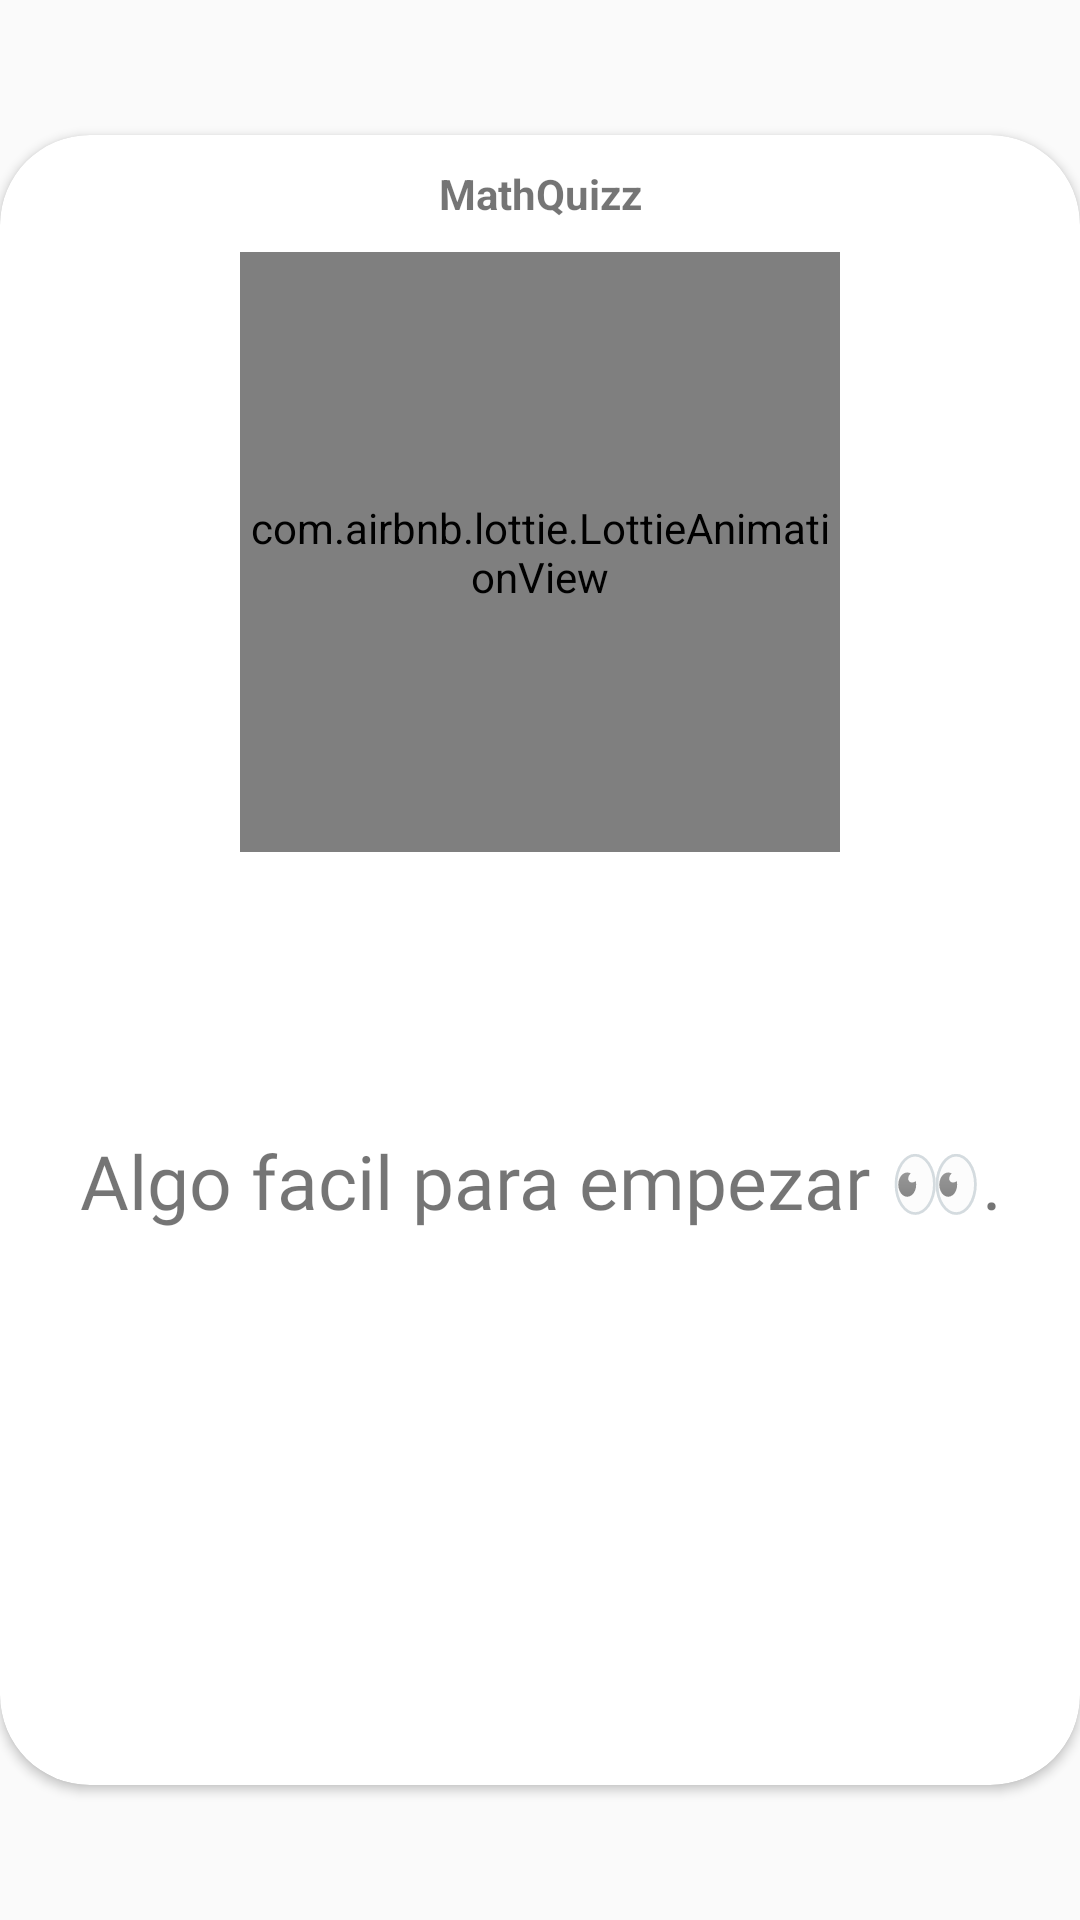

Reconstruct the res/layout file that produces this screen, plus the resources it refers to.
<!-- AndroidManifest.xml: application theme AppTheme -->
<!-- res/layout/custompopup4.xml -->
<?xml version="1.0" encoding="utf-8"?>
<androidx.constraintlayout.widget.ConstraintLayout xmlns:android="http://schemas.android.com/apk/res/android"
    xmlns:tools="http://schemas.android.com/tools"
    android:layout_width="match_parent"
    android:layout_height="match_parent"
    xmlns:app="http://schemas.android.com/apk/res-auto"

    android:layout_gravity="center">

    <androidx.cardview.widget.CardView
        android:layout_width="match_parent"
        android:layout_height="550dp"
        android:layout_centerInParent="true"
        app:cardCornerRadius="30dp"
        app:layout_constraintBottom_toBottomOf="parent"
        app:layout_constraintEnd_toEndOf="parent"
        app:layout_constraintStart_toStartOf="parent"
        app:layout_constraintTop_toTopOf="parent">

        <androidx.constraintlayout.widget.ConstraintLayout
            android:layout_width="match_parent"

            android:layout_height="match_parent">

            <LinearLayout
                android:id="@+id/arriba"
                android:layout_width="wrap_content"
                android:layout_height="wrap_content"
                android:layout_gravity="center_horizontal"
                app:layout_constraintEnd_toEndOf="parent"
                app:layout_constraintStart_toStartOf="parent"
                app:layout_constraintTop_toTopOf="parent">

                <TextView
                    android:id="@+id/texto"
                    android:layout_width="match_parent"
                    android:layout_height="wrap_content"
                    android:layout_margin="10dp"
                    android:text="MathQuizz"
                    android:textAlignment="center"

                    android:textStyle="bold" />


            </LinearLayout>


            <TextView
                android:id="@+id/msjResultado"

android:layout_margin="10dp"
                android:layout_width="match_parent"

                android:layout_height="wrap_content"
                android:fontFamily="@font/quicksand_bold"
                android:text="Algo facil para empezar 👀."
                android:textAlignment="center"
                android:textSize="25dp"


                app:layout_constraintBottom_toTopOf="@+id/botonvamo"
                app:layout_constraintEnd_toEndOf="parent"
                app:layout_constraintStart_toStartOf="parent"
                app:layout_constraintTop_toBottomOf="@+id/Animacion" />

            <Button
                android:id="@+id/botonvamo"
                android:layout_width="234dp"
                android:layout_height="52dp"
                android:layout_gravity="bottom|center_horizontal"
                android:layout_marginBottom="40dp"

                android:background="@drawable/btn_redondo"
                android:backgroundTint="@color/colorGreen1"
                android:text="@string/princi43"
                android:textColor="@android:color/white"
                android:textStyle="bold"
                app:layout_constraintBottom_toBottomOf="parent"
                app:layout_constraintEnd_toEndOf="parent"
                app:layout_constraintHorizontal_bias="0.495"
                app:layout_constraintStart_toStartOf="parent" />

            <com.airbnb.lottie.LottieAnimationView
                android:id="@+id/Animacion"
                android:layout_width="200dp"
                android:layout_height="200dp"
                android:scaleType="centerCrop"
                app:layout_constraintEnd_toEndOf="parent"
                app:layout_constraintStart_toStartOf="parent"
                app:layout_constraintTop_toBottomOf="@+id/arriba"
                app:lottie_autoPlay="true"
                app:lottie_loop="true"
                app:lottie_rawRes="@raw/trofeo"></com.airbnb.lottie.LottieAnimationView>
        </androidx.constraintlayout.widget.ConstraintLayout>

    </androidx.cardview.widget.CardView>

</androidx.constraintlayout.widget.ConstraintLayout>
<!-- resources referenced by this layout -->
<resources>
  <color name="colorGreen1">#3eb959</color>
  <string name="princi43">Next level</string>
  <style name="AppTheme" parent="Theme.AppCompat.Light.NoActionBar">
          
          <item name="colorPrimary">@color/colorPrimary</item>
          <item name="colorPrimaryDark">@color/colorPrimaryDark</item>
          <item name="colorAccent">@color/colorAccent</item>
      </style>
  <color name="colorPrimary">#2196f3</color>
  <color name="colorPrimaryDark">#2196f3</color>
  <color name="colorAccent">#0026ca</color>
</resources>
